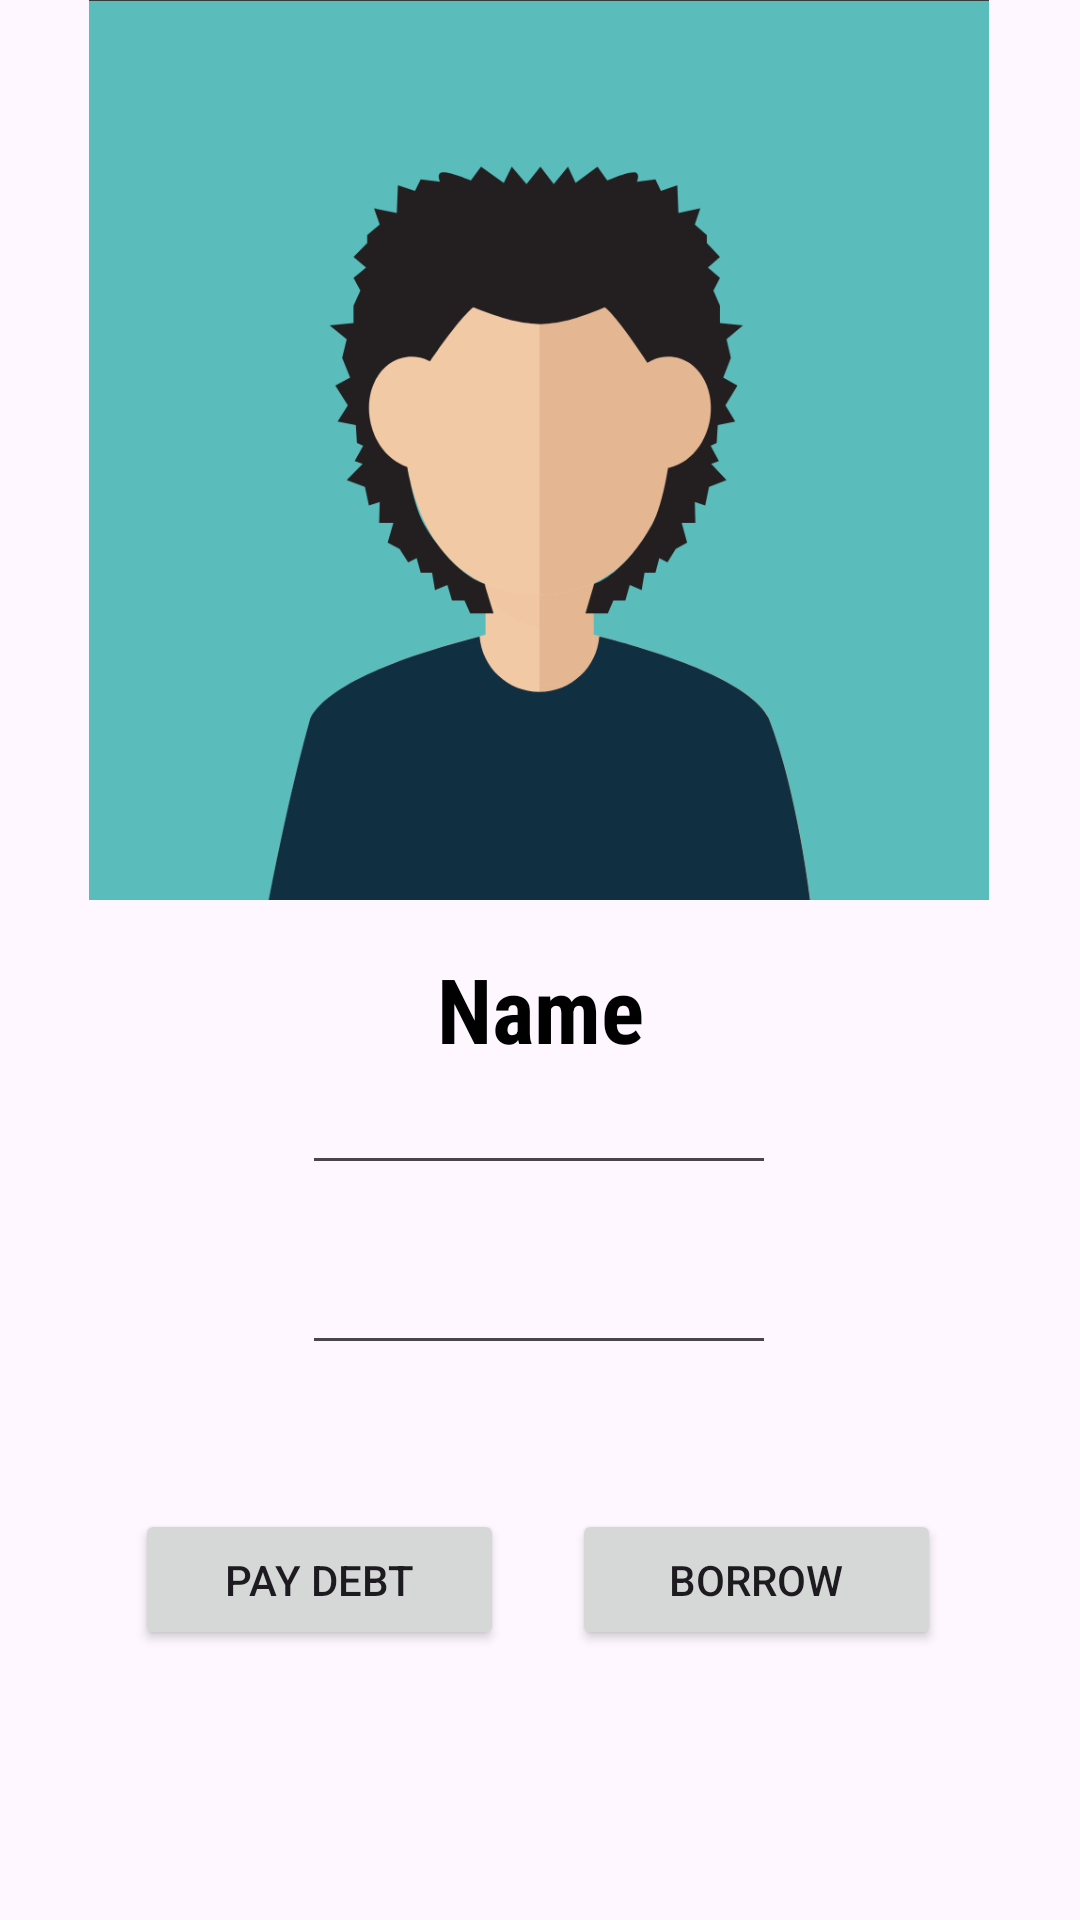

Reconstruct the res/layout file that produces this screen, plus the resources it refers to.
<!-- AndroidManifest.xml: application theme Base.Theme.DebtManager -->
<!-- res/layout/fragment_friend.xml -->
<?xml version="1.0" encoding="utf-8"?>
<androidx.constraintlayout.widget.ConstraintLayout
    xmlns:android="http://schemas.android.com/apk/res/android"
    xmlns:app="http://schemas.android.com/apk/res-auto"
    xmlns:tools="http://schemas.android.com/tools"
    android:layout_width="match_parent"
    android:layout_height="match_parent"
    tools:context=".FriendFragment">

    <com.google.android.material.imageview.ShapeableImageView
        android:id="@+id/title_image"
        android:layout_width="300dp"
        android:layout_height="300dp"
        android:adjustViewBounds="true"
        android:scaleType="centerCrop"
        android:src="@drawable/male"
        app:layout_constraintEnd_toEndOf="parent"
        app:layout_constraintHorizontal_bias="0.495"
        app:layout_constraintStart_toStartOf="parent"
        tools:ignore="MissingConstraints"
        tools:layout_editor_absoluteY="16dp" />

    <TextView
        android:id="@+id/name"
        android:layout_width="match_parent"
        android:layout_height="wrap_content"
        android:layout_marginTop="16dp"
        android:gravity="center"
        android:text="Name"
        android:textAlignment="center"
        android:textColor="@color/black"
        android:textSize="30dp"
        android:textStyle="bold"
        android:fontFamily="sans-serif-condensed"
        app:layout_constraintTop_toBottomOf="@+id/title_image"
        tools:layout_editor_absoluteX="95dp" />

    <EditText
        android:id="@+id/change"
        android:layout_width="158dp"
        android:layout_height="45dp"
        android:layout_marginTop="110dp"
        android:ems="10"
        android:inputType="number"
        app:layout_constraintEnd_toEndOf="parent"
        app:layout_constraintHorizontal_bias="0.498"
        app:layout_constraintStart_toStartOf="parent"
        app:layout_constraintTop_toBottomOf="@+id/title_image"
        tools:ignore="MissingConstraints" />

    <EditText
        android:id="@+id/debt"
        android:layout_width="158dp"
        android:layout_height="45dp"
        android:layout_marginTop="50dp"
        android:inputType="none"
        android:focusable="false"
        android:clickable="false"
        android:cursorVisible="false"
        android:ems="10"
        app:layout_constraintEnd_toEndOf="parent"
        app:layout_constraintHorizontal_bias="0.498"
        app:layout_constraintStart_toStartOf="parent"
        app:layout_constraintTop_toBottomOf="@+id/title_image"
        tools:ignore="MissingConstraints" />

    <Button
        android:id="@+id/pay"
        android:layout_width="123dp"
        android:layout_height="47dp"
        android:layout_marginTop="32dp"
        android:text="Pay Debt"
        app:layout_constraintBottom_toBottomOf="parent"
        app:layout_constraintEnd_toEndOf="parent"
        app:layout_constraintHorizontal_bias="0.19"
        app:layout_constraintStart_toStartOf="parent"
        app:layout_constraintTop_toBottomOf="@+id/change"
        app:layout_constraintVertical_bias="0.151"
        tools:ignore="MissingConstraints" />

    <Button
        android:id="@+id/borrow"
        android:layout_width="123dp"
        android:layout_height="47dp"
        android:layout_marginTop="32dp"
        android:text="Borrow"
        app:layout_constraintBottom_toBottomOf="parent"
        app:layout_constraintEnd_toEndOf="parent"
        app:layout_constraintHorizontal_bias="0.805"
        app:layout_constraintStart_toStartOf="parent"
        app:layout_constraintTop_toBottomOf="@+id/change"
        app:layout_constraintVertical_bias="0.151"
        tools:ignore="MissingConstraints" />


</androidx.constraintlayout.widget.ConstraintLayout>
<!-- resources referenced by this layout -->
<resources>
  <color name="black">#FF000000</color>
  <!-- drawable male: png bitmap (drawable, 33689 bytes) -->
  <style name="Base.Theme.DebtManager" parent="Theme.Material3.Light.NoActionBar">
          
          
          <item name="colorPrimary">@color/green</item>
          <item name="colorAccent">@color/black</item>
          <item name="materialButtonStyle">@style/Widget.App.Button</item>
      </style>
  <color name="green">#1EFF00</color>
  <style name="Widget.App.Button" parent="Widget.Material3.Button">
          <item name="android:textColor">@color/black</item>
      </style>
</resources>
